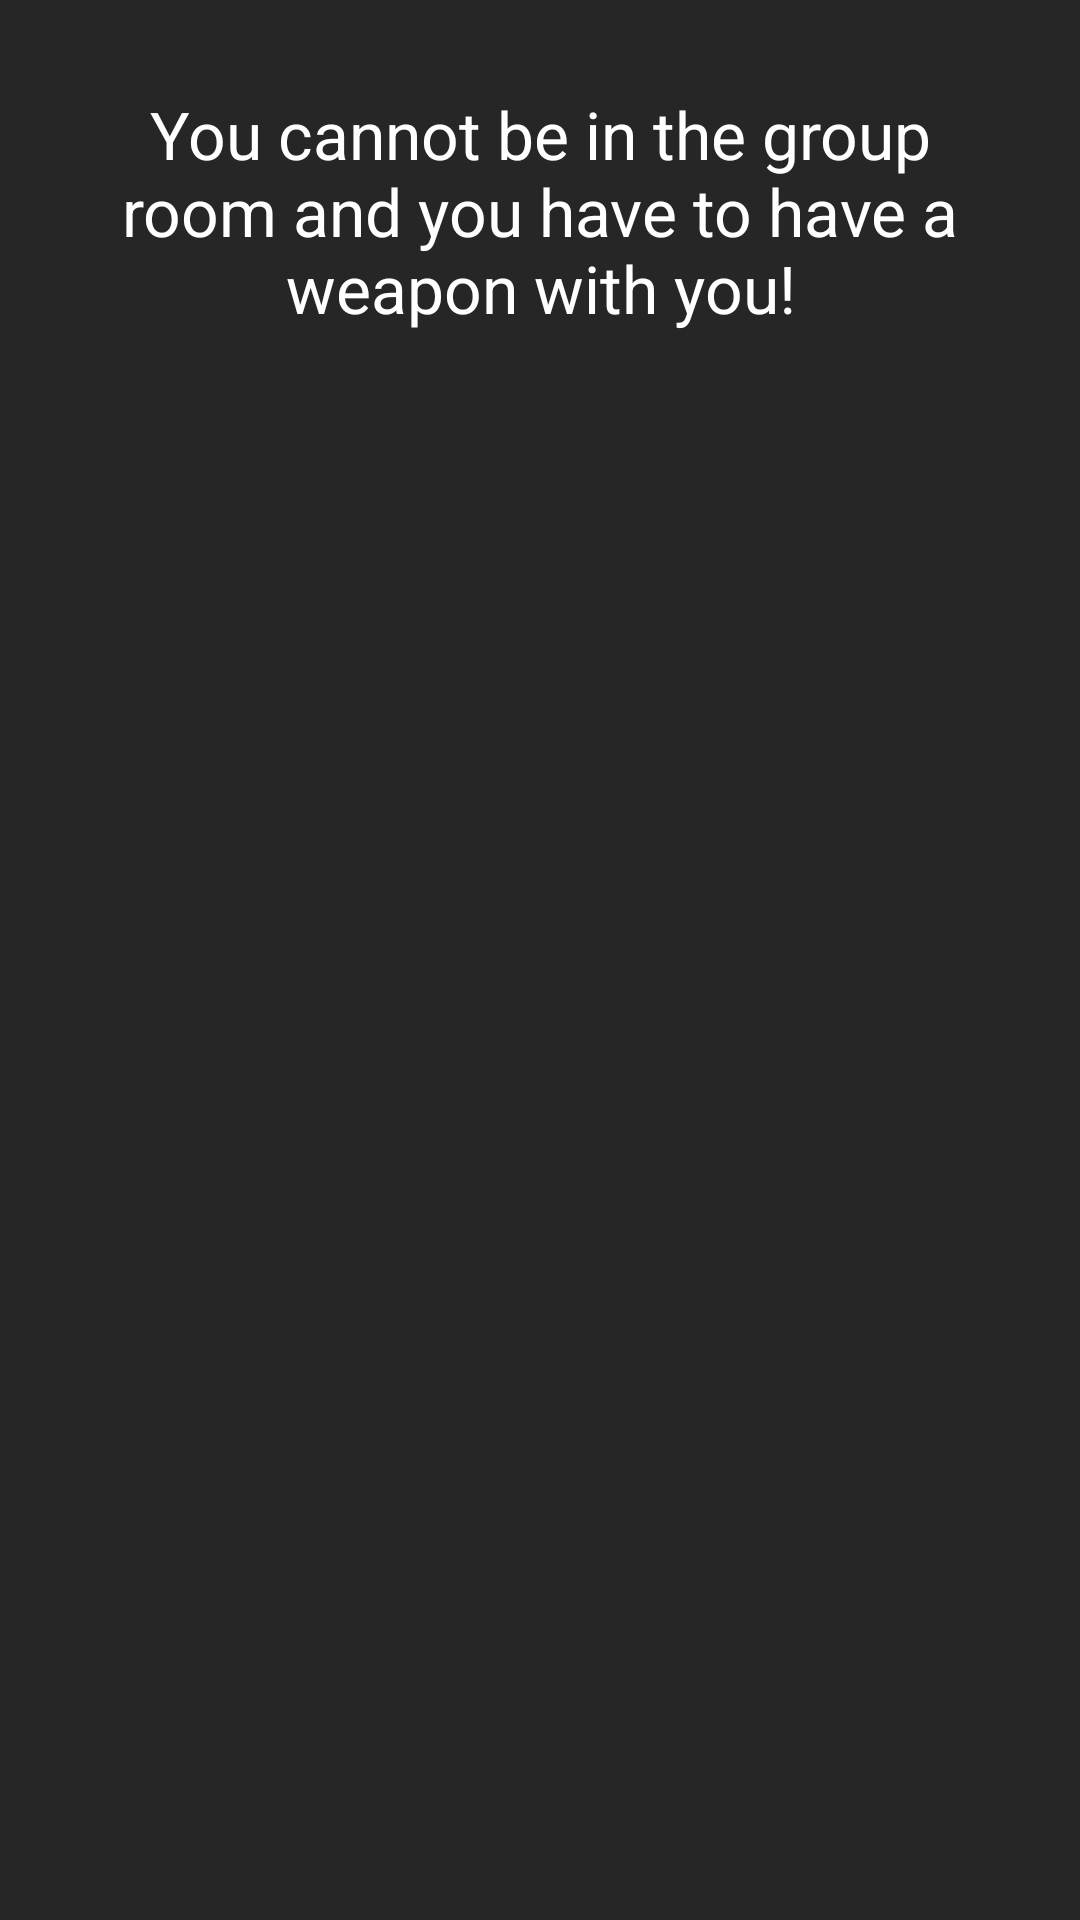

Here is an Android app screen rendered from its layout file. Give the layout XML and the strings, colors and styles it references.
<!-- AndroidManifest.xml: application theme mordThemeNotTurn -->
<!-- res/layout/fragment_error_on_suspect.xml -->
<?xml version="1.0" encoding="utf-8"?>
<LinearLayout xmlns:android="http://schemas.android.com/apk/res/android"
    android:orientation="vertical" android:layout_width="match_parent"
    android:layout_height="match_parent">

    <TextView
        android:layout_width="wrap_content"
        android:layout_height="wrap_content"
        android:textAppearance="?android:attr/textAppearanceLarge"
        android:text="@string/txt_error_on_suspect"
        android:id="@+id/textView16"
        android:textAlignment="center"
        android:layout_margin="30dp" />
</LinearLayout>
<!-- resources referenced by this layout -->
<resources>
  <string name="txt_error_on_suspect">You cannot be in the group room and you have to have a weapon with you!</string>
  <style name="mordThemeNotTurn" parent="AppTheme">
          <item name="colorPrimary">@color/colorOtherTurn</item>
          <item name="colorPrimaryDark">@color/colorOtherTurnLight</item>
          <item name="android:colorBackground">@color/colorBackground</item>
          <item name="android:textColorPrimary">@color/colorFont</item>
          <item name="colorButtonNormal">@color/colorOtherTurnLight</item>
          <item name="colorAccent">@color/colorOtherTurnLight</item>
          <item name="android:colorForeground">@color/dim_foreground_material_light</item>
  
      </style>
  <style name="AppTheme" parent="android:Theme.Holo.Light">
          
  
  
          <item name="android:colorBackground">@color/colorBackground</item>
          <item name="android:textColorPrimary">@color/colorFont</item>
  
      </style>
  <color name="colorOtherTurn">#13445b</color>
  <color name="colorOtherTurnLight">#1f657c</color>
  <color name="colorBackground">#262626</color>
  <color name="colorFont">#ffffff</color>
</resources>
